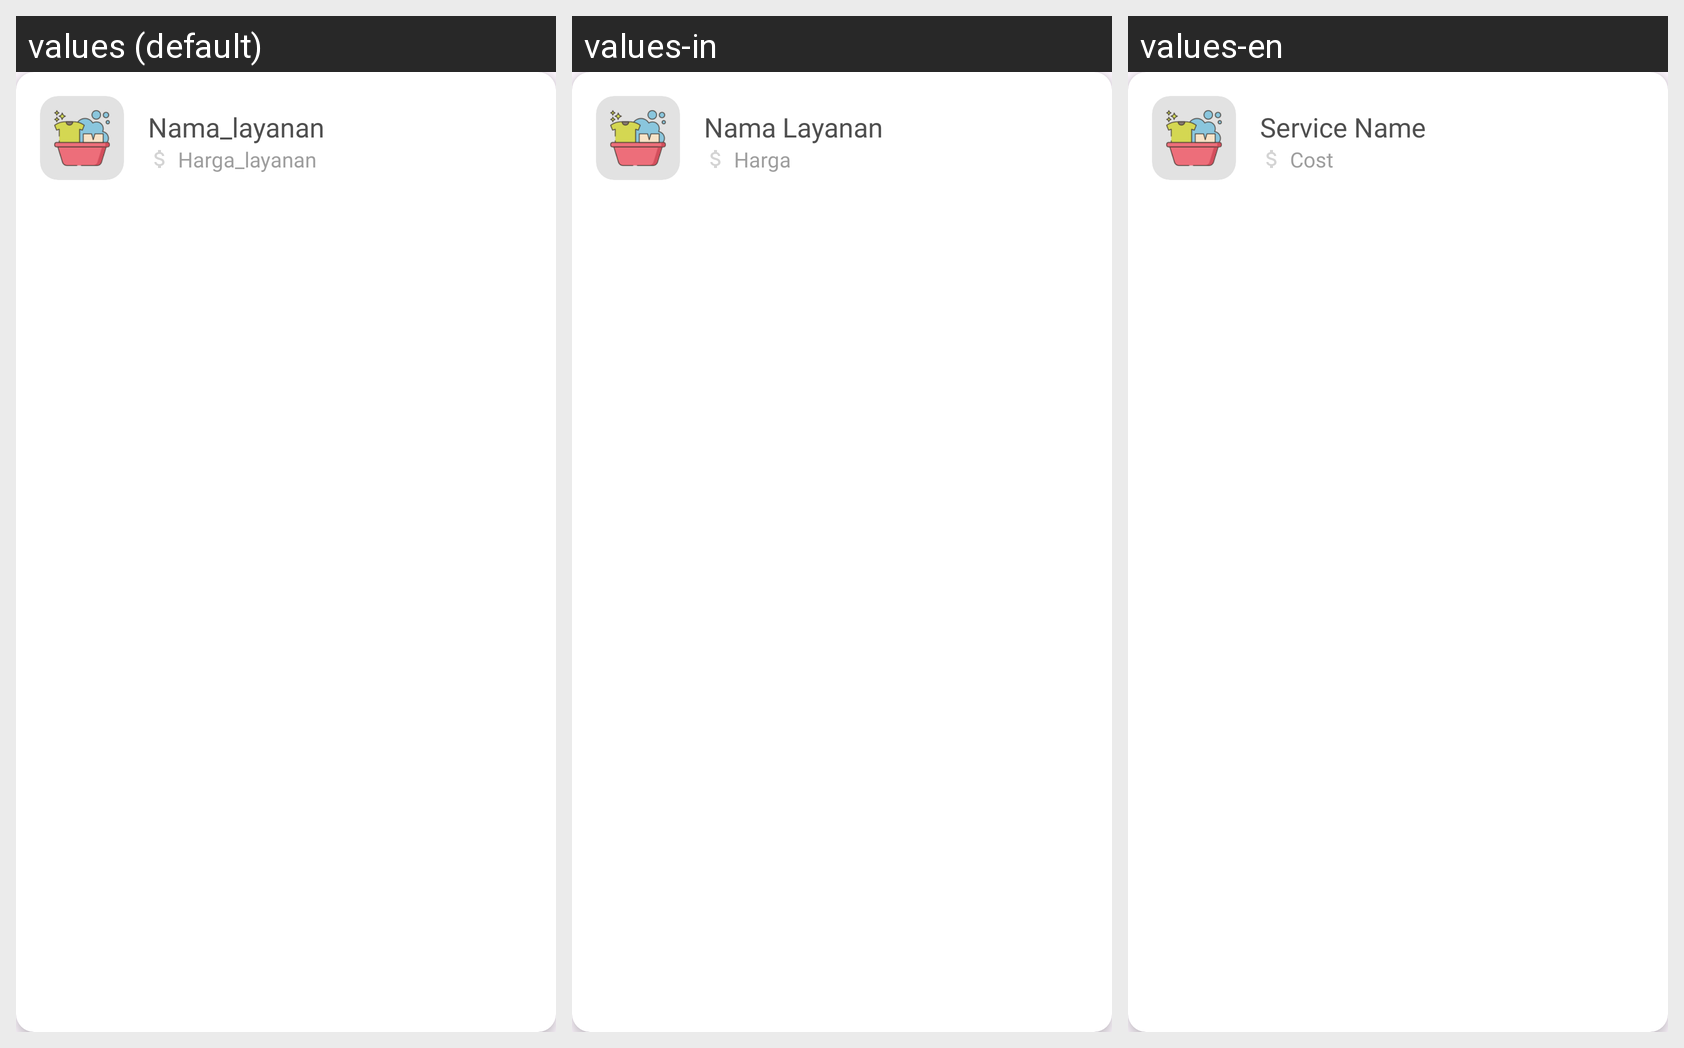

For this localized Android screen grid, give each drawn string resource with its value in every locale shown.
Android screen res/layout/card_pilih_layanan.xml rendered under 3 locales, left to right: values (default), values-in, values-en. Device: Nexus 5 (rendered at 1080×1920; each locale shown at half size, 540×960, under a caption strip naming it); theme Theme.LaundryApp.
Strings drawn on this screen, with the default value and each locale's value (text and hints the layout hard-codes, and strings that could not be matched under every locale, appear in the picture but are not listed):

nama_layanan
  values: Nama_layanan
  values-in: Nama Layanan
  values-en: Service Name

harga_layanan
  values: Harga_layanan
  values-in: Harga 
  values-en: Cost
